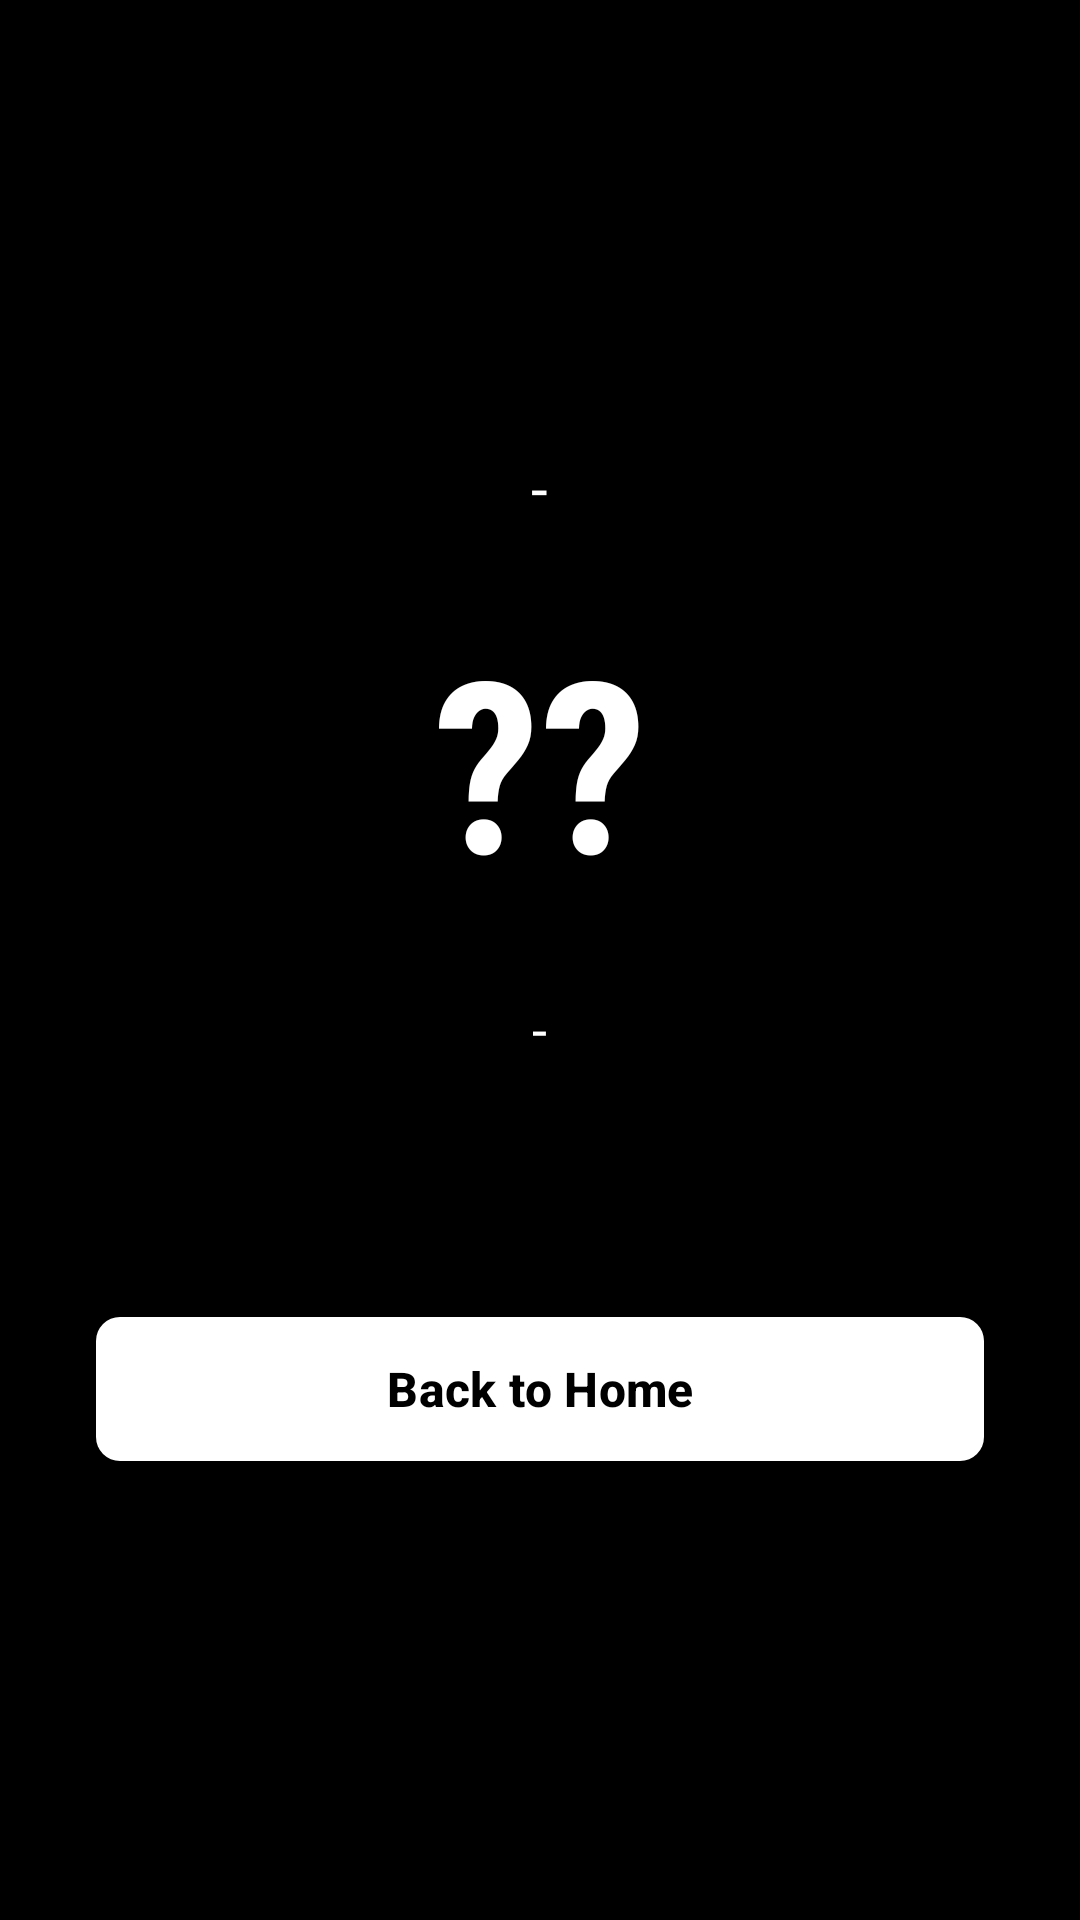

The Android layout XML behind this screen, and the referenced resources:
<!-- AndroidManifest.xml: application theme Theme.FinalMobile2025 -->
<!-- res/layout/activity_test_result.xml -->
<?xml version="1.0" encoding="utf-8"?>
<androidx.constraintlayout.widget.ConstraintLayout xmlns:android="http://schemas.android.com/apk/res/android"
    xmlns:app="http://schemas.android.com/apk/res-auto"
    xmlns:tools="http://schemas.android.com/tools"
    android:layout_width="match_parent"
    android:layout_height="match_parent"
    android:background="@color/black"
    tools:context=".TestResultActivity">

    
    <LinearLayout
        android:layout_width="match_parent"
        android:layout_height="wrap_content"
        android:orientation="vertical"
        android:gravity="center"
        android:padding="32dp"
        app:layout_constraintTop_toTopOf="parent"
        app:layout_constraintBottom_toBottomOf="parent"
        app:layout_constraintStart_toStartOf="parent"
        app:layout_constraintEnd_toEndOf="parent">        
        <TextView
            android:id="@+id/tv_username"
            android:layout_width="wrap_content"
            android:layout_height="wrap_content"
            android:text="@string/dash"
            android:textColor="@color/white"
            android:textSize="20sp"
            android:textStyle="normal"
            android:layout_marginBottom="24dp"
            android:letterSpacing="0.02" />

        
        <TextView
            android:id="@+id/tv_score"
            android:layout_width="wrap_content"
            android:layout_height="wrap_content"
            android:text="@string/question_mark"
            android:textColor="@color/white"
            android:textSize="80sp"
            android:textStyle="bold"
            android:layout_marginBottom="24dp"
            android:fontFamily="sans-serif-condensed" />

        
        <TextView
            android:id="@+id/tv_test_title"
            android:layout_width="wrap_content"
            android:layout_height="wrap_content"
            android:text="@string/dash"
            android:textColor="@color/white"
            android:textSize="18sp"
            android:textStyle="normal"
            android:layout_marginBottom="64dp"
            android:letterSpacing="0.02" />

        
        <com.google.android.material.button.MaterialButton
            android:id="@+id/btn_back_to_home"
            android:layout_width="match_parent"
            android:layout_height="56dp"
            android:text="@string/back_to_home"
            android:textColor="@color/black"
            android:textSize="16sp"
            android:textStyle="bold"
            app:backgroundTint="@color/white"
            app:cornerRadius="8dp"
            app:rippleColor="@color/black"
            android:layout_marginTop="16dp" />

    </LinearLayout>

</androidx.constraintlayout.widget.ConstraintLayout>
<!-- resources referenced by this layout -->
<resources>
  <color name="black">#FF000000</color>
  <color name="white">#FFFFFFFF</color>
  <string name="back_to_home">Back to Home</string>
  <string name="dash">-</string>
  <string name="question_mark">\??</string>
  <style name="Theme.FinalMobile2025" parent="Base.Theme.FinalMobile2025" />
  <style name="Base.Theme.FinalMobile2025" parent="Theme.Material3.Light.NoActionBar">
          
          <item name="colorPrimary">@color/primary</item>
          <item name="colorOnPrimary">@color/primary_foreground</item>
          <item name="colorPrimaryContainer">@color/secondary</item>
          <item name="colorOnPrimaryContainer">@color/secondary_foreground</item>
          
          
          <item name="colorSurface">@color/card</item>
          <item name="colorOnSurface">@color/card_foreground</item>
          <item name="colorSurfaceVariant">@color/muted</item>
          <item name="colorOnSurfaceVariant">@color/muted_foreground</item>
          
          
          <item name="android:colorBackground">@color/background</item>
          <item name="colorOnBackground">@color/foreground</item>
          
          
          <item name="colorSecondary">@color/accent</item>
          <item name="colorOnSecondary">@color/accent_foreground</item>
          <item name="colorSecondaryContainer">@color/muted</item>
          <item name="colorOnSecondaryContainer">@color/muted_foreground</item>
          
          
          <item name="colorError">@color/destructive</item>
          <item name="colorOnError">@color/destructive_foreground</item>
          
          
          <item name="colorOutline">@color/border</item>
          <item name="colorOutlineVariant">@color/ring</item>
          
          
          <item name="android:statusBarColor">@color/background</item>
          <item name="android:windowLightStatusBar">true</item>
      </style>
  <color name="primary">#18181B</color>
  <color name="primary_foreground">#FAFAFA</color>
  <color name="secondary">#F4F4F5</color>
  <color name="secondary_foreground">#18181B</color>
  <color name="card">#FFFFFF</color>
  <color name="card_foreground">#09090B</color>
  <color name="muted">#F4F4F5</color>
  <color name="muted_foreground">#71717A</color>
  <color name="background">#FFFFFF</color>
  <color name="foreground">#09090B</color>
  <color name="accent">#F4F4F5</color>
  <color name="accent_foreground">#18181B</color>
  <color name="destructive">#EF4444</color>
  <color name="destructive_foreground">#FAFAFA</color>
  <color name="border">#E4E4E7</color>
  <color name="ring">#18181B</color>
</resources>
